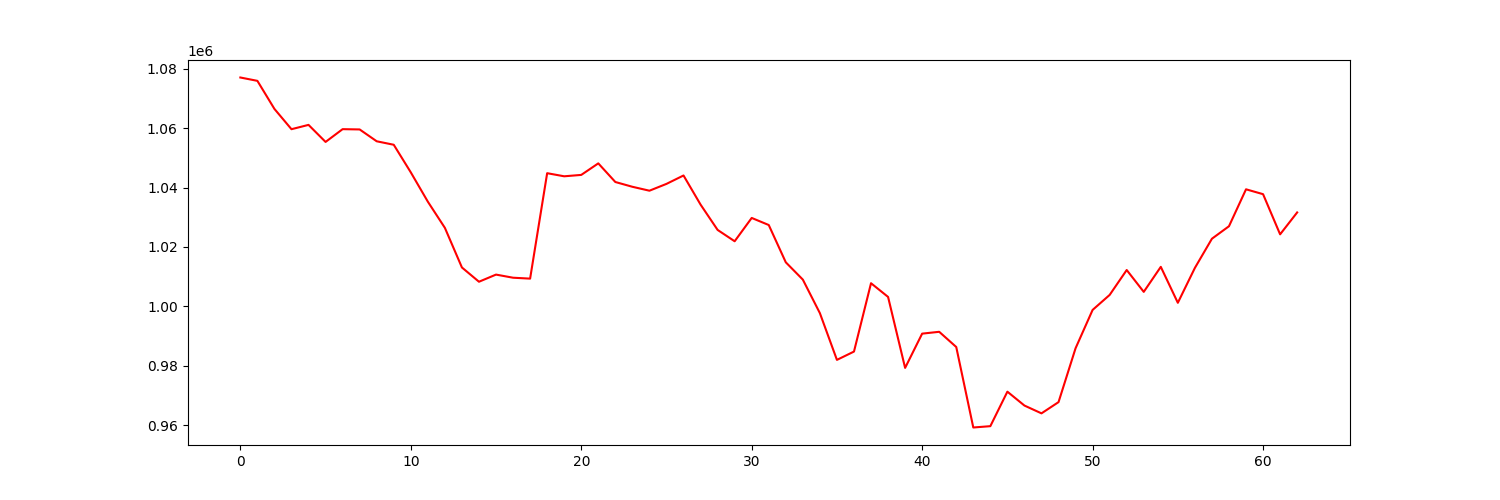

The data file committed next to this chart (first rows):
account_value, date, daily_return
1077088, 2022-01-03, 
1075961, 2022-01-04, -0.001046
1066504, 2022-01-05, -0.00879
1059670, 2022-01-06, -0.006407
1061125, 2022-01-07, 0.001372
1055381, 2022-01-10, -0.005412
1059684, 2022-01-11, 0.004077
1059587, 2022-01-12, -9.146935157033909e-05
1055601, 2022-01-13, -0.003762
1054427, 2022-01-14, -0.001112
1045132, 2022-01-18, -0.008815
1035253, 2022-01-19, -0.009452
1026433, 2022-01-20, -0.00852
1013086, 2022-01-21, -0.013
1008283, 2022-01-24, -0.004741
1010690, 2022-01-25, 0.002387
1009637, 2022-01-26, -0.001041
1009332, 2022-01-27, -0.0003027
1044850, 2022-01-28, 0.03519
1043806, 2022-01-31, -0.001
1044272, 2022-02-01, 0.0004467
1048160, 2022-02-02, 0.003723
1041881, 2022-02-03, -0.005991
1040273, 2022-02-04, -0.001543
1038951, 2022-02-07, -0.001271
1041249, 2022-02-08, 0.002211
1044078, 2022-02-09, 0.002718
1034270, 2022-02-10, -0.009394
1025738, 2022-02-11, -0.008249
1021918, 2022-02-14, -0.003724
1029775, 2022-02-15, 0.007688
1027393, 2022-02-16, -0.002313
1014825, 2022-02-17, -0.01223
1008998, 2022-02-18, -0.005741
997699, 2022-02-22, -0.0112
981957, 2022-02-23, -0.01578
984756, 2022-02-24, 0.002851
1007783, 2022-02-25, 0.02338
1003168, 2022-02-28, -0.004579
979258, 2022-03-01, -0.02383
990798, 2022-03-02, 0.01178
991418, 2022-03-03, 0.0006263
986297, 2022-03-04, -0.005166
959178, 2022-03-07, -0.0275
959627, 2022-03-08, 0.0004678
971248, 2022-03-09, 0.01211
966572, 2022-03-10, -0.004815
963943, 2022-03-11, -0.002719
967727, 2022-03-14, 0.003925
985874, 2022-03-15, 0.01875
998789, 2022-03-16, 0.0131
1003843, 2022-03-17, 0.00506
1012230, 2022-03-18, 0.008354
1004872, 2022-03-21, -0.007268
1013301, 2022-03-22, 0.008388
1001187, 2022-03-23, -0.01196
1012940, 2022-03-24, 0.01174
1022775, 2022-03-25, 0.009709
1026980, 2022-03-28, 0.004111
1039424, 2022-03-29, 0.01212
... 3 more rows
